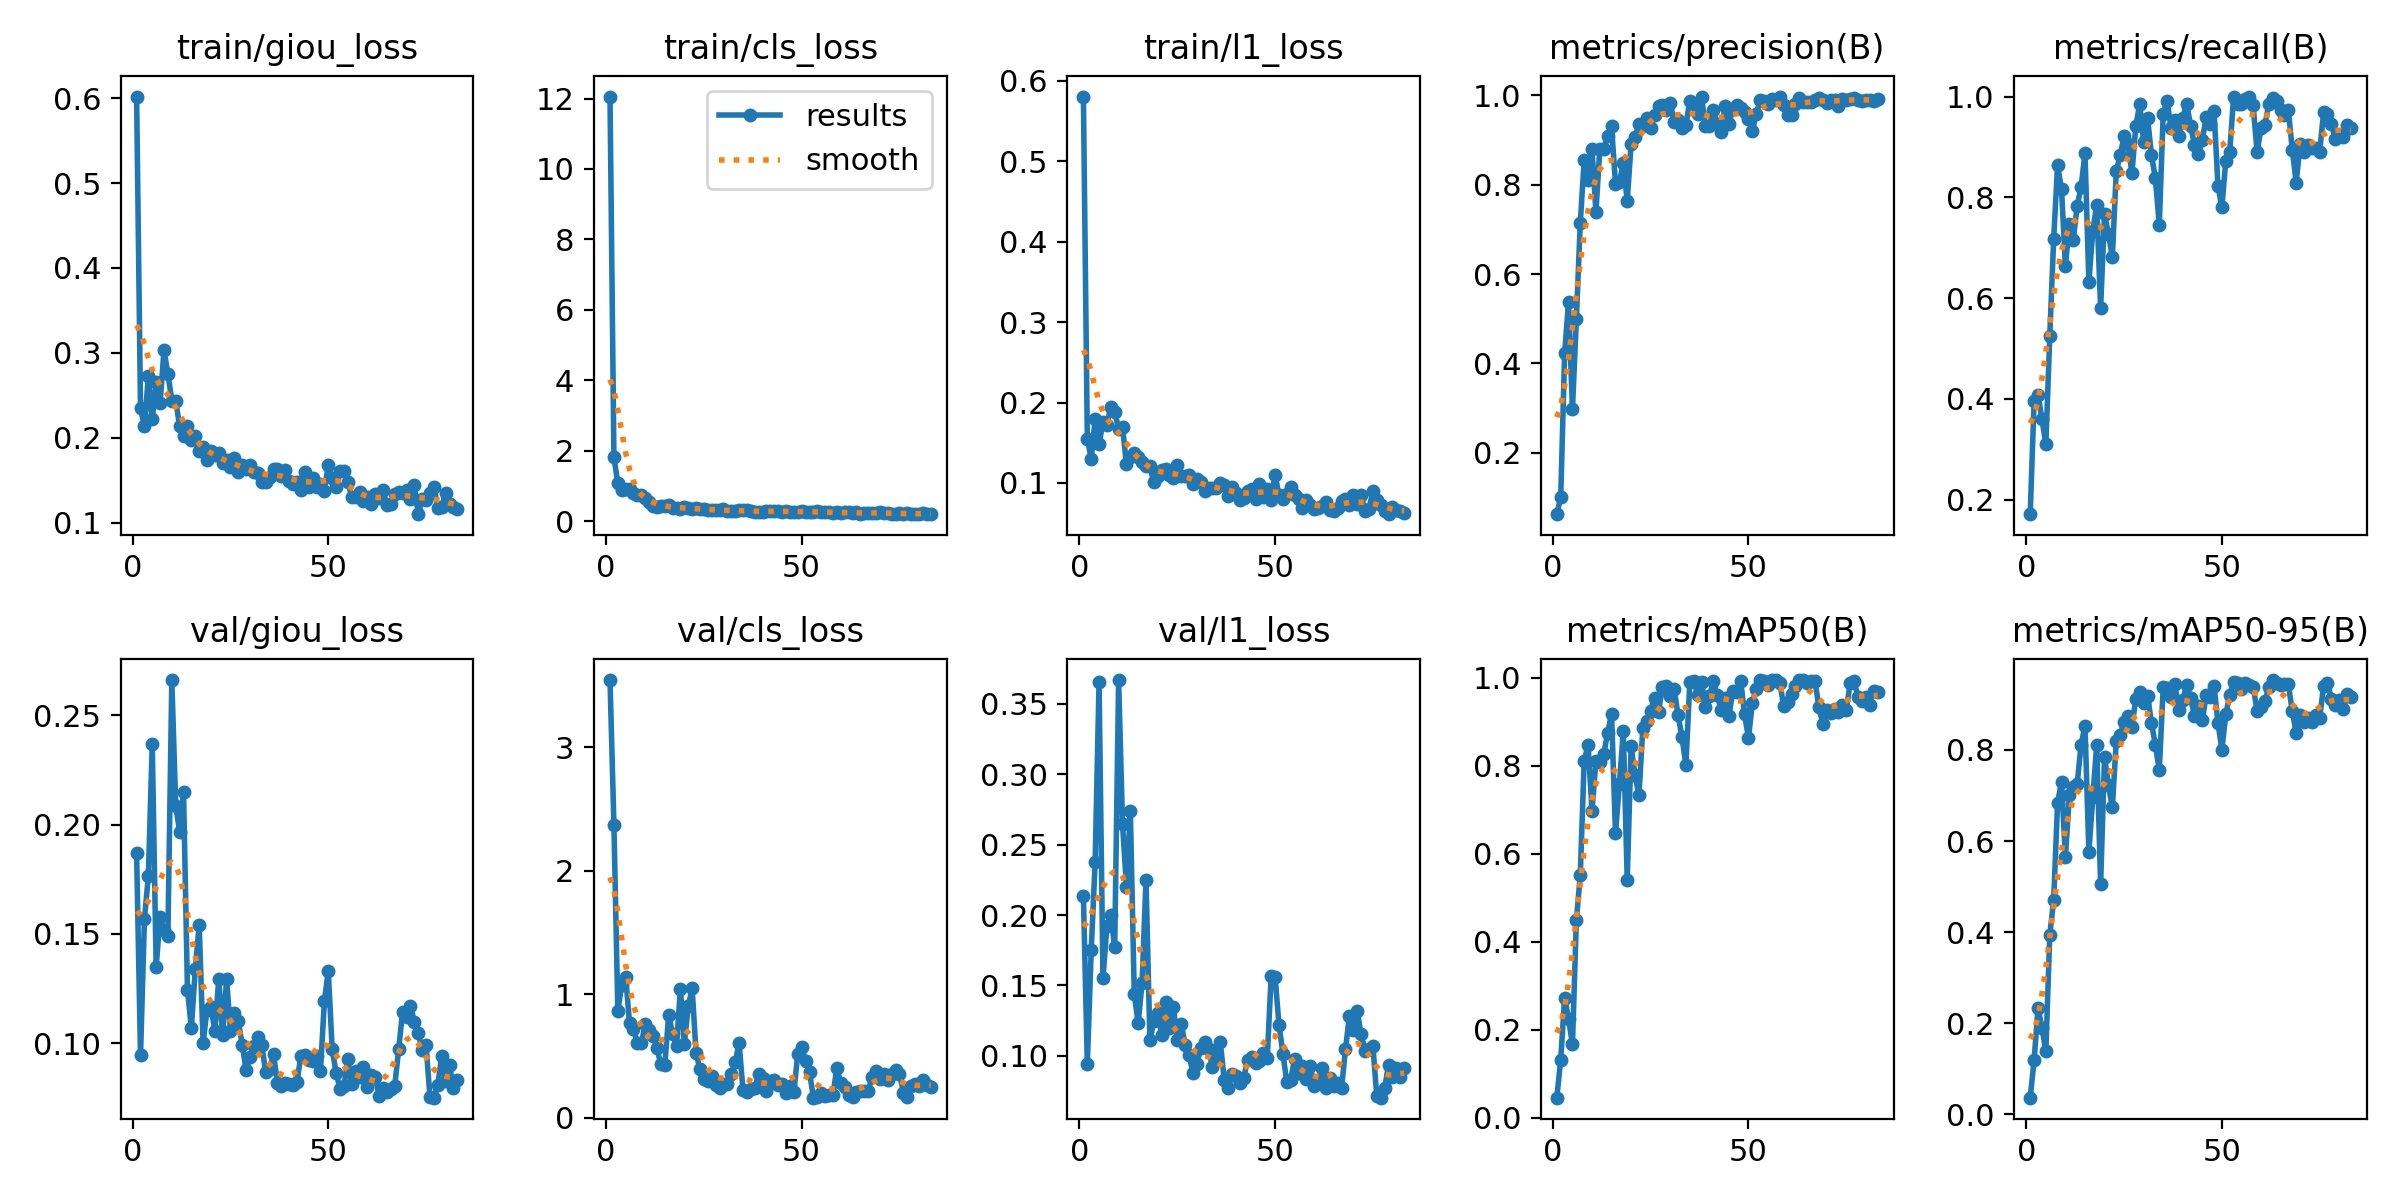

Source data for this figure (header and first rows):
epoch, time, train/giou_loss, train/cls_loss, train/l1_loss, metrics/precision(B), metrics/recall(B), metrics/mAP50(B), metrics/mAP50-95(B), val/giou_loss, val/cls_loss, val/l1_loss, lr/pg0, lr/pg1, lr/pg2
1, 52.72, 0.602, 12.06, 0.5803, 0.06201, 0.1712, 0.04609, 0.03661, 0.1868, 3.546, 0.2138, 0.0004698, 0.0004698, 0.0004698
2, 93.68, 0.2345, 1.815, 0.1549, 0.09966, 0.396, 0.1324, 0.1191, 0.09441, 2.375, 0.09427, 0.0009368, 0.0009368, 0.0009368
3, 138.4, 0.2135, 1.075, 0.1302, 0.4221, 0.4068, 0.2736, 0.2337, 0.1567, 0.8681, 0.1754, 0.001394, 0.001394, 0.001394
4, 182.7, 0.2722, 0.873, 0.1794, 0.538, 0.3602, 0.2257, 0.1897, 0.1764, 1.075, 0.2373, 0.001387, 0.001387, 0.001387
5, 222.9, 0.2218, 0.9193, 0.1485, 0.2971, 0.3099, 0.167, 0.1397, 0.2367, 1.141, 0.3654, 0.001372, 0.001372, 0.001372
6, 264, 0.2651, 0.913, 0.1752, 0.4985, 0.5251, 0.4489, 0.3938, 0.1348, 0.7676, 0.1549, 0.001358, 0.001358, 0.001358
7, 307.2, 0.2405, 0.8127, 0.1717, 0.7141, 0.7172, 0.5519, 0.4706, 0.1579, 0.7219, 0.192, 0.001344, 0.001344, 0.001344
8, 349.4, 0.3033, 0.7494, 0.195, 0.8557, 0.8634, 0.8122, 0.6845, 0.1516, 0.6046, 0.1999, 0.00133, 0.00133, 0.00133
9, 392, 0.2752, 0.751, 0.1886, 0.8102, 0.8165, 0.8472, 0.7295, 0.1493, 0.6037, 0.1771, 0.001316, 0.001316, 0.001316
10, 435.3, 0.2438, 0.6607, 0.167, 0.8805, 0.6635, 0.6981, 0.5644, 0.2661, 0.7584, 0.3668, 0.001302, 0.001302, 0.001302
11, 475.9, 0.2438, 0.5432, 0.1701, 0.7391, 0.747, 0.8108, 0.7004, 0.2087, 0.7147, 0.2646, 0.001288, 0.001288, 0.001288
12, 516.2, 0.2133, 0.4375, 0.123, 0.8803, 0.7152, 0.8094, 0.7189, 0.1967, 0.6604, 0.22, 0.001273, 0.001273, 0.001273
13, 558.7, 0.2023, 0.3978, 0.1318, 0.8808, 0.7824, 0.8262, 0.7246, 0.2149, 0.563, 0.2741, 0.001259, 0.001259, 0.001259
14, 600.7, 0.2141, 0.4229, 0.1372, 0.9094, 0.8202, 0.8756, 0.8109, 0.1242, 0.4322, 0.1439, 0.001245, 0.001245, 0.001245
15, 648.2, 0.1969, 0.4236, 0.1322, 0.9307, 0.8873, 0.9175, 0.8525, 0.107, 0.4241, 0.1233, 0.001231, 0.001231, 0.001231
16, 700.4, 0.2021, 0.4442, 0.1259, 0.8025, 0.6319, 0.6463, 0.5766, 0.1338, 0.8308, 0.1518, 0.001217, 0.001217, 0.001217
17, 741.2, 0.1845, 0.3627, 0.1215, 0.8056, 0.7338, 0.7587, 0.6958, 0.1542, 0.6788, 0.225, 0.001203, 0.001203, 0.001203
18, 781.2, 0.1886, 0.371, 0.121, 0.8487, 0.7843, 0.8783, 0.8112, 0.1002, 0.5824, 0.1112, 0.001189, 0.001189, 0.001189
19, 821.1, 0.1735, 0.3524, 0.1006, 0.7634, 0.5804, 0.5411, 0.5048, 0.1153, 1.043, 0.1245, 0.001174, 0.001174, 0.001174
20, 861.5, 0.184, 0.3969, 0.1092, 0.8916, 0.7672, 0.8444, 0.7846, 0.1165, 0.6004, 0.1307, 0.00116, 0.00116, 0.00116
21, 901.9, 0.1797, 0.3619, 0.1161, 0.9063, 0.7277, 0.7782, 0.7223, 0.1057, 0.9046, 0.1148, 0.001146, 0.001146, 0.001146
22, 942.2, 0.1816, 0.3549, 0.1172, 0.9357, 0.6813, 0.7344, 0.674, 0.1293, 1.049, 0.1384, 0.001132, 0.001132, 0.001132
23, 982.1, 0.1708, 0.3609, 0.1099, 0.9319, 0.8523, 0.8868, 0.8196, 0.1037, 0.5254, 0.12, 0.001118, 0.001118, 0.001118
24, 1020, 0.1738, 0.3477, 0.1066, 0.9488, 0.8838, 0.9008, 0.833, 0.1292, 0.3931, 0.1347, 0.001104, 0.001104, 0.001104
25, 1055, 0.1653, 0.3402, 0.1222, 0.9275, 0.921, 0.925, 0.8616, 0.1058, 0.3156, 0.1111, 0.001089, 0.001089, 0.001089
26, 1094, 0.1763, 0.3213, 0.1088, 0.957, 0.9067, 0.9548, 0.8757, 0.1139, 0.2952, 0.1229, 0.001075, 0.001075, 0.001075
27, 1131, 0.1593, 0.3154, 0.1085, 0.9772, 0.8474, 0.9226, 0.8513, 0.11, 0.3387, 0.108, 0.001061, 0.001061, 0.001061
28, 1166, 0.1675, 0.3241, 0.1097, 0.9789, 0.9408, 0.9787, 0.912, 0.09929, 0.2638, 0.1006, 0.001047, 0.001047, 0.001047
29, 1204, 0.1634, 0.305, 0.09907, 0.9685, 0.9855, 0.9805, 0.9282, 0.08762, 0.2377, 0.08804, 0.001033, 0.001033, 0.001033
30, 1241, 0.1675, 0.3407, 0.1054, 0.9836, 0.9104, 0.9584, 0.9025, 0.09383, 0.2778, 0.09405, 0.001019, 0.001019, 0.001019
31, 1276, 0.16, 0.2804, 0.1017, 0.9414, 0.9578, 0.9747, 0.9183, 0.0989, 0.2751, 0.1056, 0.001005, 0.001005, 0.001005
32, 1312, 0.1585, 0.2921, 0.09, 0.9447, 0.8838, 0.9147, 0.86, 0.1029, 0.3521, 0.1096, 0.0009904, 0.0009904, 0.0009904
33, 1348, 0.1477, 0.2798, 0.09422, 0.9265, 0.8375, 0.8654, 0.8105, 0.09913, 0.4481, 0.1049, 0.0009763, 0.0009763, 0.0009763
34, 1383, 0.1482, 0.3107, 0.09313, 0.9347, 0.7452, 0.8012, 0.7557, 0.0867, 0.6038, 0.0918, 0.0009621, 0.0009621, 0.0009621
35, 1418, 0.1542, 0.3032, 0.09317, 0.9874, 0.9663, 0.9895, 0.9386, 0.08803, 0.2249, 0.09826, 0.000948, 0.000948, 0.000948
36, 1454, 0.1626, 0.3223, 0.09954, 0.9801, 0.9912, 0.9933, 0.9354, 0.09508, 0.2086, 0.11, 0.0009339, 0.0009339, 0.0009339
37, 1489, 0.1633, 0.2924, 0.09785, 0.9581, 0.9369, 0.9621, 0.9154, 0.08187, 0.2331, 0.08305, 0.0009197, 0.0009197, 0.0009197
38, 1524, 0.1545, 0.256, 0.08421, 0.9958, 0.9533, 0.9905, 0.9449, 0.08053, 0.239, 0.07723, 0.0009056, 0.0009056, 0.0009056
39, 1561, 0.1615, 0.2686, 0.09451, 0.9318, 0.9211, 0.9336, 0.8868, 0.08171, 0.3514, 0.08703, 0.0008914, 0.0008914, 0.0008914
40, 1597, 0.1495, 0.2697, 0.08742, 0.9323, 0.9579, 0.9584, 0.9088, 0.08125, 0.3249, 0.08545, 0.0008773, 0.0008773, 0.0008773
41, 1632, 0.1452, 0.2761, 0.07894, 0.9663, 0.9859, 0.9919, 0.9431, 0.08112, 0.2147, 0.08091, 0.0008631, 0.0008631, 0.0008631
42, 1667, 0.1484, 0.2769, 0.08145, 0.9364, 0.9423, 0.9605, 0.915, 0.08222, 0.3003, 0.08461, 0.000849, 0.000849, 0.000849
43, 1702, 0.1388, 0.2894, 0.09041, 0.9182, 0.9039, 0.9277, 0.8741, 0.09434, 0.3101, 0.09733, 0.0008348, 0.0008348, 0.0008348
44, 1737, 0.1592, 0.2946, 0.09194, 0.9768, 0.8861, 0.9545, 0.8956, 0.09452, 0.262, 0.09936, 0.0008207, 0.0008207, 0.0008207
45, 1772, 0.1422, 0.2685, 0.08066, 0.9363, 0.9137, 0.9128, 0.8653, 0.09217, 0.2702, 0.09494, 0.0008065, 0.0008065, 0.0008065
46, 1813, 0.1525, 0.2915, 0.09922, 0.9688, 0.9599, 0.9698, 0.9208, 0.09166, 0.2021, 0.09616, 0.0007924, 0.0007924, 0.0007924
47, 1859, 0.1424, 0.2618, 0.08231, 0.9785, 0.9447, 0.9676, 0.9152, 0.09406, 0.2567, 0.1017, 0.0007782, 0.0007782, 0.0007782
48, 1907, 0.145, 0.2727, 0.09208, 0.9714, 0.9721, 0.993, 0.9414, 0.08752, 0.2091, 0.0982, 0.0007641, 0.0007641, 0.0007641
49, 1950, 0.1376, 0.2658, 0.07901, 0.9634, 0.8226, 0.9169, 0.8599, 0.1191, 0.5139, 0.157, 0.0007499, 0.0007499, 0.0007499
50, 1990, 0.1676, 0.2847, 0.1098, 0.9483, 0.7799, 0.8634, 0.8007, 0.1331, 0.5726, 0.1559, 0.0007358, 0.0007358, 0.0007358
51, 2025, 0.152, 0.2596, 0.08492, 0.9206, 0.8729, 0.9435, 0.878, 0.09714, 0.4571, 0.1223, 0.0007216, 0.0007216, 0.0007216
52, 2062, 0.1417, 0.2597, 0.08035, 0.9583, 0.8892, 0.9747, 0.9205, 0.08652, 0.3696, 0.1015, 0.0007075, 0.0007075, 0.0007075
53, 2101, 0.1604, 0.2569, 0.08593, 0.9897, 1, 0.995, 0.9503, 0.07917, 0.1631, 0.08138, 0.0006934, 0.0006934, 0.0006934
54, 2139, 0.1611, 0.2843, 0.09473, 0.988, 0.9855, 0.9935, 0.9474, 0.08025, 0.1691, 0.08322, 0.0006792, 0.0006792, 0.0006792
55, 2176, 0.1484, 0.2611, 0.08446, 0.9802, 0.9855, 0.9847, 0.9331, 0.09258, 0.2031, 0.09798, 0.0006651, 0.0006651, 0.0006651
56, 2213, 0.1302, 0.2532, 0.07965, 0.9917, 0.995, 0.995, 0.9467, 0.08131, 0.1737, 0.08794, 0.0006509, 0.0006509, 0.0006509
57, 2248, 0.1306, 0.2477, 0.0683, 0.9893, 0.9982, 0.995, 0.9437, 0.08739, 0.1808, 0.09259, 0.0006368, 0.0006368, 0.0006368
58, 2284, 0.1362, 0.243, 0.07895, 0.9975, 0.9824, 0.9891, 0.9386, 0.08465, 0.1881, 0.08374, 0.0006226, 0.0006226, 0.0006226
59, 2320, 0.1254, 0.2579, 0.072, 0.9792, 0.8897, 0.9362, 0.8863, 0.08904, 0.405, 0.09301, 0.0006085, 0.0006085, 0.0006085
60, 2355, 0.1304, 0.2343, 0.06786, 0.9566, 0.9369, 0.9449, 0.8953, 0.08007, 0.2798, 0.07868, 0.0005943, 0.0005943, 0.0005943
... 23 more rows
